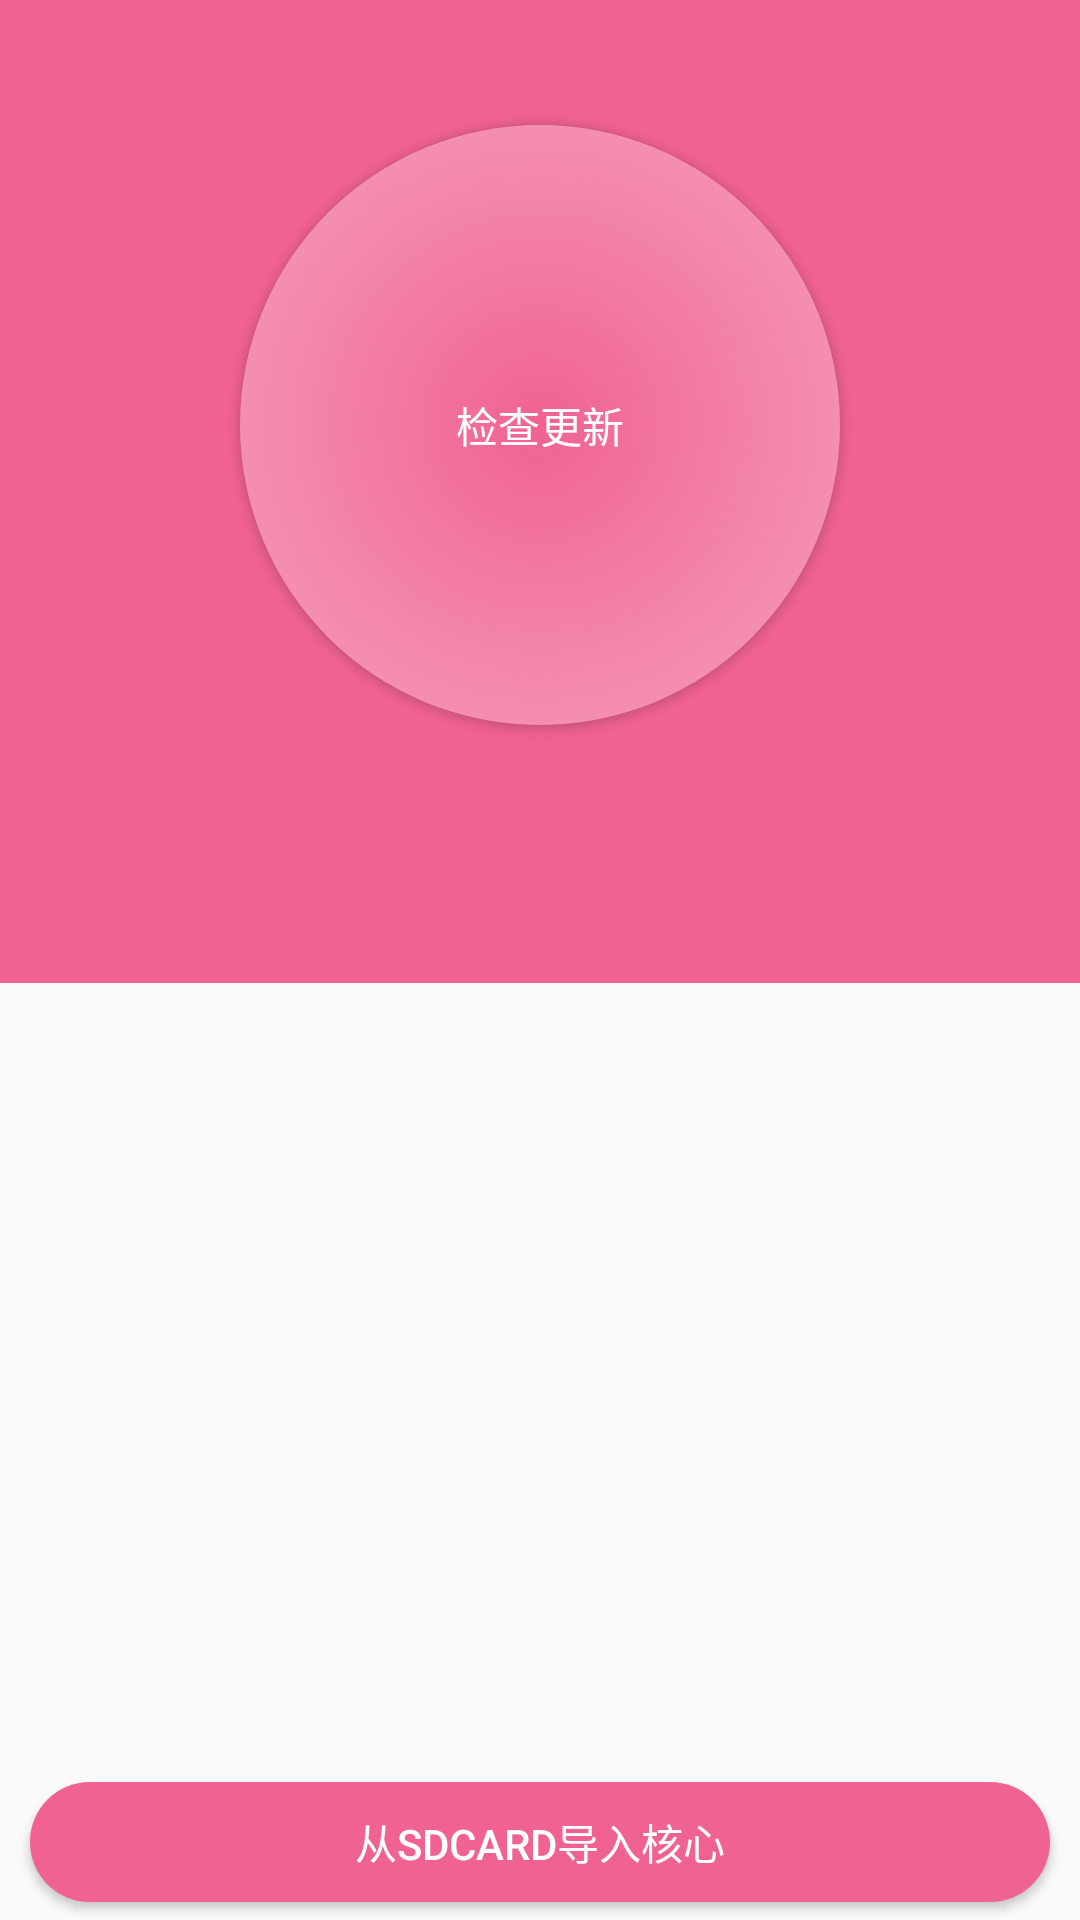

Write the Android layout XML for this screen, with the resource values it uses.
<!-- AndroidManifest.xml: application theme AppTheme -->
<!-- res/layout/content_coreupdate.xml -->
<?xml version="1.0" encoding="utf-8"?>
<LinearLayout xmlns:android="http://schemas.android.com/apk/res/android"
    xmlns:app="http://schemas.android.com/apk/res-auto"
    xmlns:tools="http://schemas.android.com/tools"
    android:id="@+id/content_update_core"
    android:layout_width="match_parent"
    android:layout_height="match_parent"
    android:orientation="vertical"
    app:layout_behavior="@string/appbar_scrolling_view_behavior"
    tools:context="android.lovefantasy.mlscproxy.UI.CoreUpdateActivity"
    tools:showIn="@layout/activity_coreupdate">

    <LinearLayout
        android:layout_width="match_parent"
        android:layout_height="0dp"
        android:layout_weight="1"
        android:background="@color/colorPrimary"
        android:gravity="center"
        android:orientation="vertical">

        <Button
            android:id="@+id/bt_checkupdate"
            android:layout_width="200dp"
            android:layout_height="200dp"
            android:layout_gravity="center_horizontal"
            android:background="@drawable/button_coreupdate"
            android:gravity="center"
            android:text="检查更新"
            android:textColor="#ffffff" />

        <TextView
            android:id="@+id/textview"
            android:layout_width="match_parent"
            android:layout_height="wrap_content"
            android:layout_marginTop="20dp"
            android:gravity="center"
            android:textColor="#ffffff"
            android:textSize="18sp" />
    </LinearLayout>

    <LinearLayout
        android:layout_width="match_parent"
        android:layout_height="0dp"
        android:layout_weight="0.8"
        android:gravity="center"
        android:orientation="vertical">

        <ListView
            android:id="@+id/listview"
            android:layout_width="match_parent"
            android:layout_height="0dp"
            android:layout_weight="1">

        </ListView>
    </LinearLayout>


    <Button
        android:id="@+id/bt_inputcproxycore"
        android:layout_width="match_parent"
        android:layout_height="40dp"
        android:layout_marginTop="4dp"
        android:layout_marginBottom="6dp"
        android:layout_marginStart="10dp"
        android:layout_marginEnd="10dp"
        android:background="@drawable/normal_button"
        android:text="从SDCARD导入核心"
        android:textColor="#ffffff"
        android:elevation="4dp" />


</LinearLayout>
<!-- res/layout/activity_coreupdate.xml (included above) -->
<?xml version="1.0" encoding="utf-8"?>
<android.support.design.widget.CoordinatorLayout xmlns:android="http://schemas.android.com/apk/res/android"
    xmlns:app="http://schemas.android.com/apk/res-auto"
    xmlns:tools="http://schemas.android.com/tools"
    android:layout_width="match_parent"
    android:layout_height="match_parent"
    android:fitsSystemWindows="true"

    tools:context="android.lovefantasy.mlscproxy.UI.CoreUpdateActivity">

    <android.support.design.widget.AppBarLayout
        android:layout_width="match_parent"
        android:layout_height="wrap_content"
        android:id="@+id/appbar_update"
        app:elevation="0dp"
        android:theme="@style/AppTheme.AppBarOverlay">

        <android.support.v7.widget.Toolbar
            android:id="@+id/toolbar"
            android:layout_width="match_parent"
            android:layout_height="?attr/actionBarSize"
            android:background="?attr/colorPrimary"
            app:titleTextAppearance="@style/ToolborTextAppearance"
            app:popupTheme="@style/AppTheme.PopupOverlay" />

    </android.support.design.widget.AppBarLayout>

    <include layout="@layout/content_coreupdate" />


</android.support.design.widget.CoordinatorLayout>
<!-- resources referenced by this layout -->
<resources>
  <color name="colorPrimary">#F06292</color>
  <!-- drawable button_coreupdate (drawable) -->
  <?xml version="1.0" encoding="utf-8"?>
  <selector xmlns:android="http://schemas.android.com/apk/res/android">
      <item android:state_pressed="true">
          <shape android:shape="oval">
              <gradient android:type="radial"
                  android:startColor="@color/colorPrimaryDark"
                  android:endColor="@color/colorPrimaryLight"
                  android:gradientRadius="200dp"
                  android:centerX="0.5"
                  android:centerY="0.5"
                  />
              <size android:height="200dp"
                  android:width="200dp"/>
          </shape>
      </item>
      <item android:state_pressed="false">
          <shape android:shape="oval">
              
              <gradient android:type="radial"
                  android:startColor="@color/colorPrimary"
                  android:endColor="@color/colorPrimaryLight"
                  android:gradientRadius="200dp"
                  android:centerX="0.5"
                  android:centerY="0.5"
                  />
              <size android:height="200dp"
                  android:width="200dp"/>
          </shape>
  
      </item>
  </selector>
  <!-- drawable normal_button (drawable) -->
  <?xml version="1.0" encoding="utf-8"?>
  <selector xmlns:android="http://schemas.android.com/apk/res/android">
  
  
      <item android:state_pressed="true" >
          <shape>
              <corners
                  android:radius="20dp"
                 />
              <size
                  android:height="40dp"/>
              <solid android:color="@color/colorPrimaryDark" />
          </shape>
      </item>
      <item android:state_pressed="false" >
          <shape>
              <corners
                  android:radius="20dp"
                  />
              <size
                  android:height="40dp"/>
  
              <solid android:color="@color/colorPrimary" />
          </shape>
      </item>
  
  </selector>
  <style name="AppTheme.AppBarOverlay" parent="ThemeOverlay.AppCompat.Dark" />
  <style name="AppTheme.PopupOverlay" parent="ThemeOverlay.AppCompat.Light" />
  <style name="ToolborTextAppearance" parent="TextAppearance.AppCompat.Widget.ActionBar.Title.Inverse">
          <item name="android:textSize">18sp</item>
          <item name="android:textColor">#ffffff</item>
          <item name="android:gravity">center_vertical</item>
          <item name="android:textAllCaps">false</item>
      </style>
  <style name="AppTheme" parent="Theme.AppCompat.Light.DarkActionBar">
          
          <item name="colorPrimary">@color/colorPrimary</item>
          <item name="colorPrimaryDark">@color/colorPrimary</item>
          <item name="colorAccent">@color/colorAccent</item>
  
      </style>
  <color name="colorPrimaryDark">#C2185B</color>
  <color name="colorPrimaryLight">#F8BBD0</color>
  <color name="colorAccent">#78909c</color>
</resources>
